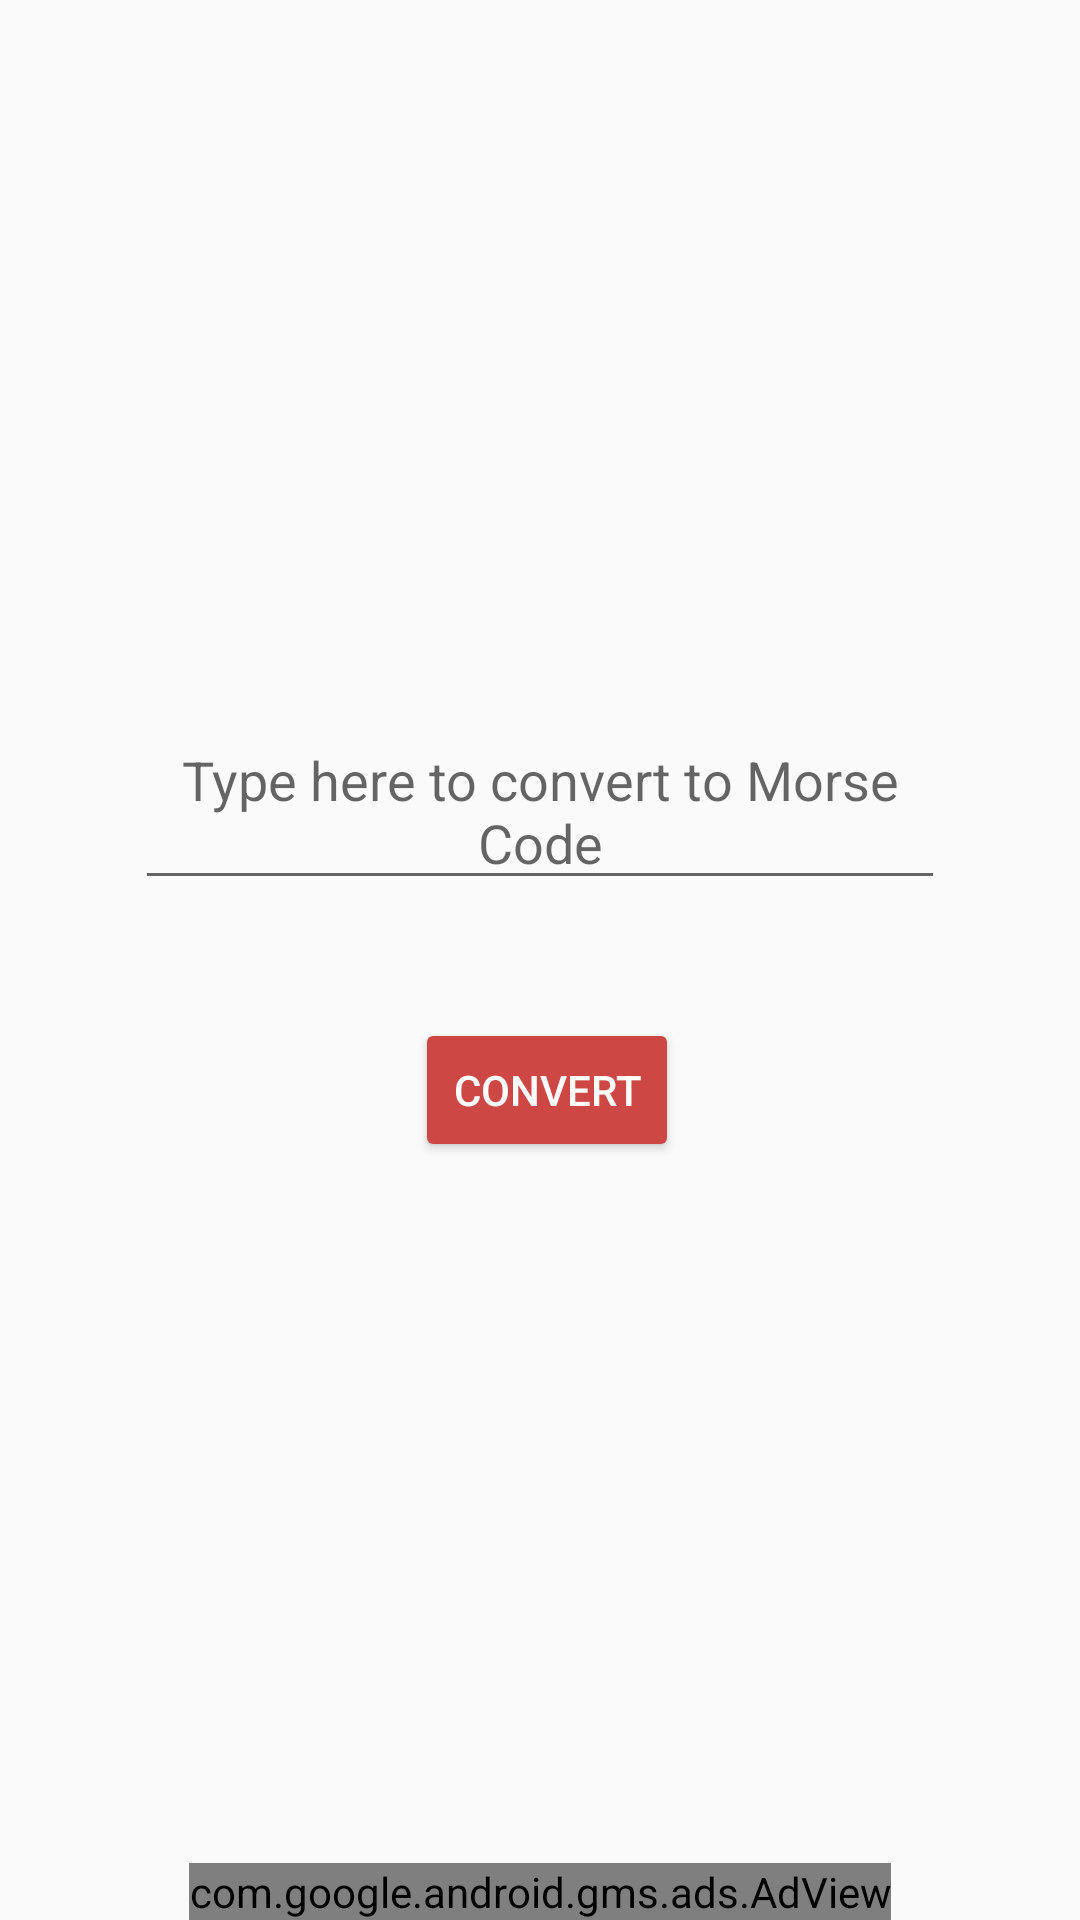

Android layout source for this screen:
<!-- AndroidManifest.xml: application theme AppTheme -->
<!-- res/layout/fragment_morse.xml -->
<FrameLayout xmlns:android="http://schemas.android.com/apk/res/android"
    xmlns:tools="http://schemas.android.com/tools"
    android:layout_width="match_parent"
    android:layout_height="match_parent"
    tools:context="com.fictionstudios.morsetorch.MorseFragment">

    <LinearLayout xmlns:app="http://schemas.android.com/apk/res-auto"
        android:layout_width="match_parent"
        android:layout_height="match_parent"
        android:gravity="center_vertical|center_horizontal"
        android:orientation="vertical">

        <EditText
            android:id="@+id/editTextMorse"
            android:layout_width="match_parent"
            android:layout_height="wrap_content"
            android:ems="10"
            android:layout_marginHorizontal="45dp"
            android:gravity="center"
            android:hint="@string/convert"
            android:inputType="textPersonName|textMultiLine" />

        <TextView
            android:id="@+id/textViewMorse"
            android:layout_width="wrap_content"
            android:layout_height="wrap_content"
            android:gravity="center"
            android:text=""
            android:textSize="18sp" />

        <LinearLayout xmlns:app="http://schemas.android.com/apk/res-auto"
            android:layout_width="wrap_content"
            android:layout_height="wrap_content"
            android:gravity="center_vertical|center_horizontal"
            android:orientation="horizontal">

            <Button
                android:id="@+id/button_convert"
                android:layout_width="wrap_content"
                android:layout_height="wrap_content"
                android:layout_marginStart="5dp"
                android:layout_marginTop="15dp"
                android:layout_marginBottom="15dp"
                android:backgroundTint="@color/redPrimary"
                android:text="@string/convertButton"
                android:textColor="@color/white" />

        </LinearLayout>

    </LinearLayout>

    <RelativeLayout xmlns:ads="http://schemas.android.com/apk/res-auto"
        android:layout_width="match_parent"
        android:layout_height="wrap_content">

        <com.google.android.gms.ads.AdView
            android:id="@+id/adView"
            android:layout_width="wrap_content"
            android:layout_height="wrap_content"
            android:layout_alignParentBottom="true"
            android:layout_centerHorizontal="true"
            ads:adSize="BANNER"
            ads:adUnitId="ca-app-pub-8453607245436940/5739397054" />

    </RelativeLayout>

</FrameLayout>
<!-- resources referenced by this layout -->
<resources>
  <color name="redPrimary">#CD4844</color>
  <color name="white">#ffffff</color>
  <string name="convert">Type here to convert to Morse Code</string>
  <string name="convertButton">Convert</string>
  <style name="AppTheme" parent="Theme.AppCompat.Light.NoActionBar">
          <item name="colorPrimary">@color/redPrimary</item>
          <item name="colorPrimaryDark">@color/redPrimaryDark</item>
          <item name="colorAccent">@color/redAccent</item>
      </style>
  <color name="redPrimaryDark">#a3322f</color>
  <color name="redAccent">#CD4844</color>
</resources>
